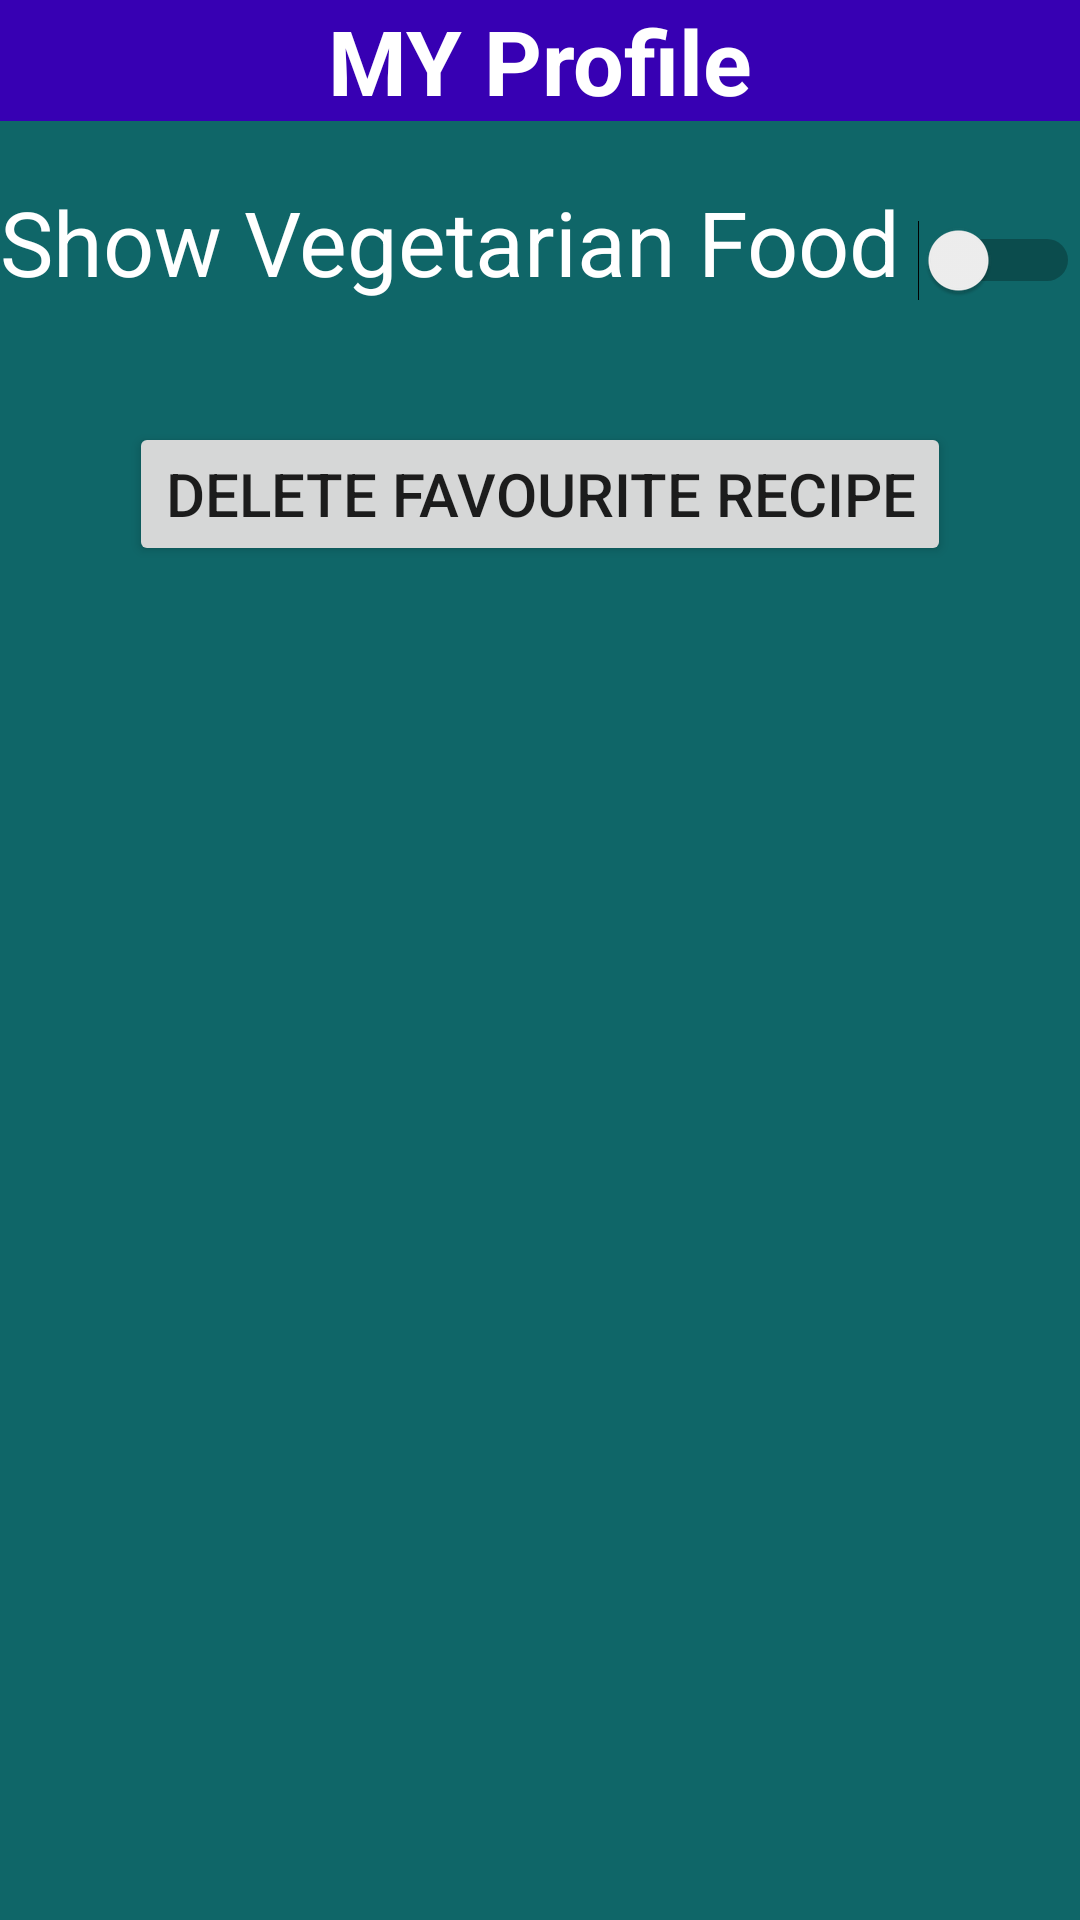

Here is an Android app screen rendered from its layout file. Give the layout XML and the strings, colors and styles it references.
<!-- AndroidManifest.xml: application theme Theme.RecipeApp -->
<!-- res/layout/activity_profile.xml -->
<?xml version="1.0" encoding="utf-8"?>
<LinearLayout xmlns:android="http://schemas.android.com/apk/res/android"
    xmlns:app="http://schemas.android.com/apk/res-auto"
    xmlns:tools="http://schemas.android.com/tools"
    android:layout_width="match_parent"
    android:layout_height="match_parent"
    android:orientation="vertical"
    android:background="#0F6668"
    tools:context=".ProfileActivity">

    <TextView
        android:id="@+id/textViewProfile"
        android:layout_width="match_parent"
        android:layout_height="wrap_content"
        android:background="@color/design_default_color_primary_variant"
        android:gravity="center"
        android:text="@string/my_profile"
        android:textColor="@color/white"
        android:textSize="30sp"
        android:textStyle="bold"
        app:layout_constraintEnd_toEndOf="parent"
        app:layout_constraintStart_toStartOf="parent"
        app:layout_constraintTop_toTopOf="parent" />

        <LinearLayout
            android:layout_width="match_parent"
            android:layout_height="wrap_content"
            android:orientation="horizontal"
            android:layout_marginTop="20sp"
            android:weightSum="2">

            <TextView
                android:layout_width="wrap_content"
                android:layout_height="wrap_content"
                android:text="@string/show_vegetarian_food"
                android:textSize="30sp"
                android:textColor="@color/white"
                android:layout_weight="1"/>

            <Switch
                android:id="@+id/switch1"
                android:layout_width="wrap_content"
                android:layout_height="wrap_content"
                android:layout_weight="1"
                tools:ignore="UseSwitchCompatOrMaterialXml" />


        </LinearLayout>

    <Button
        android:id="@+id/buttonDelete"
        android:layout_width="wrap_content"
        android:layout_height="wrap_content"
        android:text="@string/delete_favourite_recipe"
        android:textSize="20sp"
        android:layout_gravity="center"
        android:layout_marginTop="40sp"/>


</LinearLayout>
<!-- resources referenced by this layout -->
<resources>
  <color name="white">#FFFFFFFF</color>
  <string name="delete_favourite_recipe">Delete Favourite Recipe</string>
  <string name="my_profile">MY Profile</string>
  <string name="show_vegetarian_food">Show Vegetarian Food</string>
  <style name="Theme.RecipeApp" parent="Theme.AppCompat.Light">
          
          <item name="colorPrimary">@color/primary</item>
          <item name="colorPrimaryVariant">@color/purple_700</item>
          <item name="colorOnPrimary">@color/white</item>
          
          <item name="colorSecondary">@color/teal_200</item>
          <item name="colorSecondaryVariant">@color/teal_700</item>
          <item name="colorOnSecondary">@color/black</item>
          
          
      </style>
  <color name="primary">#FF018786</color>
  <color name="purple_700">#FF3700B3</color>
  <color name="teal_200">#FF03DAC5</color>
  <color name="teal_700">#FF018786</color>
  <color name="black">#FF000000</color>
</resources>
